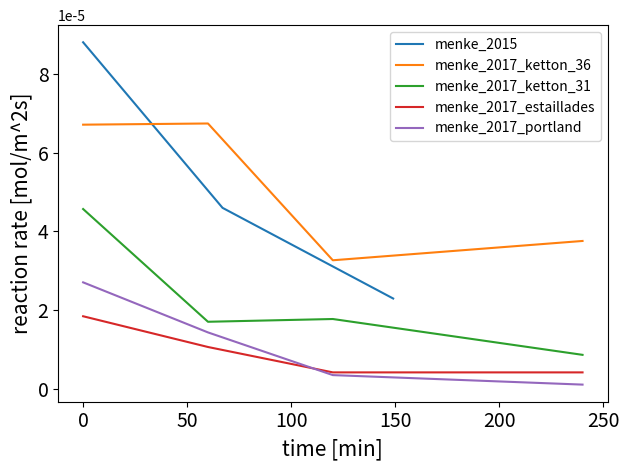

The matplotlib source for this figure:
import matplotlib.pyplot as plt
import numpy as np

menke_2015 = [[8.8e-5,4.6e-5,2.3e-5],[0,67,149]] #rxn rate (mol/m2s), time (min)
menke_2017_ketton_36 = [[6.71e-5,6.74e-5,3.27e-5,3.76e-5],[0,60,120,240]] #rxn rate (mol/m2s), time (min)
menke_2017_ketton_31 = [[4.57e-5,1.71e-5,1.78e-5,8.71e-6],[0,60,120,240]] #rxn rate (mol/m2s), time (min)
menke_2017_estaillad = [[1.85e-5,1.07e-5,4.26e-6,4.26e-6],[0,60,120,240]] #rxn rate (mol/m2s), time (min)
menke_2017_portland_ = [[2.71e-5,1.44e-5,3.57e-6,1.16e-6],[0,60,120,240]] #rxn rate (mol/m2s), time (min)

data_sets = [menke_2015,menke_2017_ketton_36,menke_2017_ketton_31,menke_2017_estaillad,menke_2017_portland_]
data_labels = ['menke_2015','menke_2017_ketton_36','menke_2017_ketton_31','menke_2017_estaillades','menke_2017_portland']

fig, ax = plt.subplots()
for ind,set in enumerate(data_sets):
    ax.plot(set[1],set[0],label = data_labels[ind])

ax.tick_params(axis='both',labelsize=14)
ax.set_xlabel('time [min]', fontsize=15)
ax.set_ylabel('reaction rate [mol/m^2s]',fontsize=15)
ax.legend()
plt.tight_layout()
plt.show()
